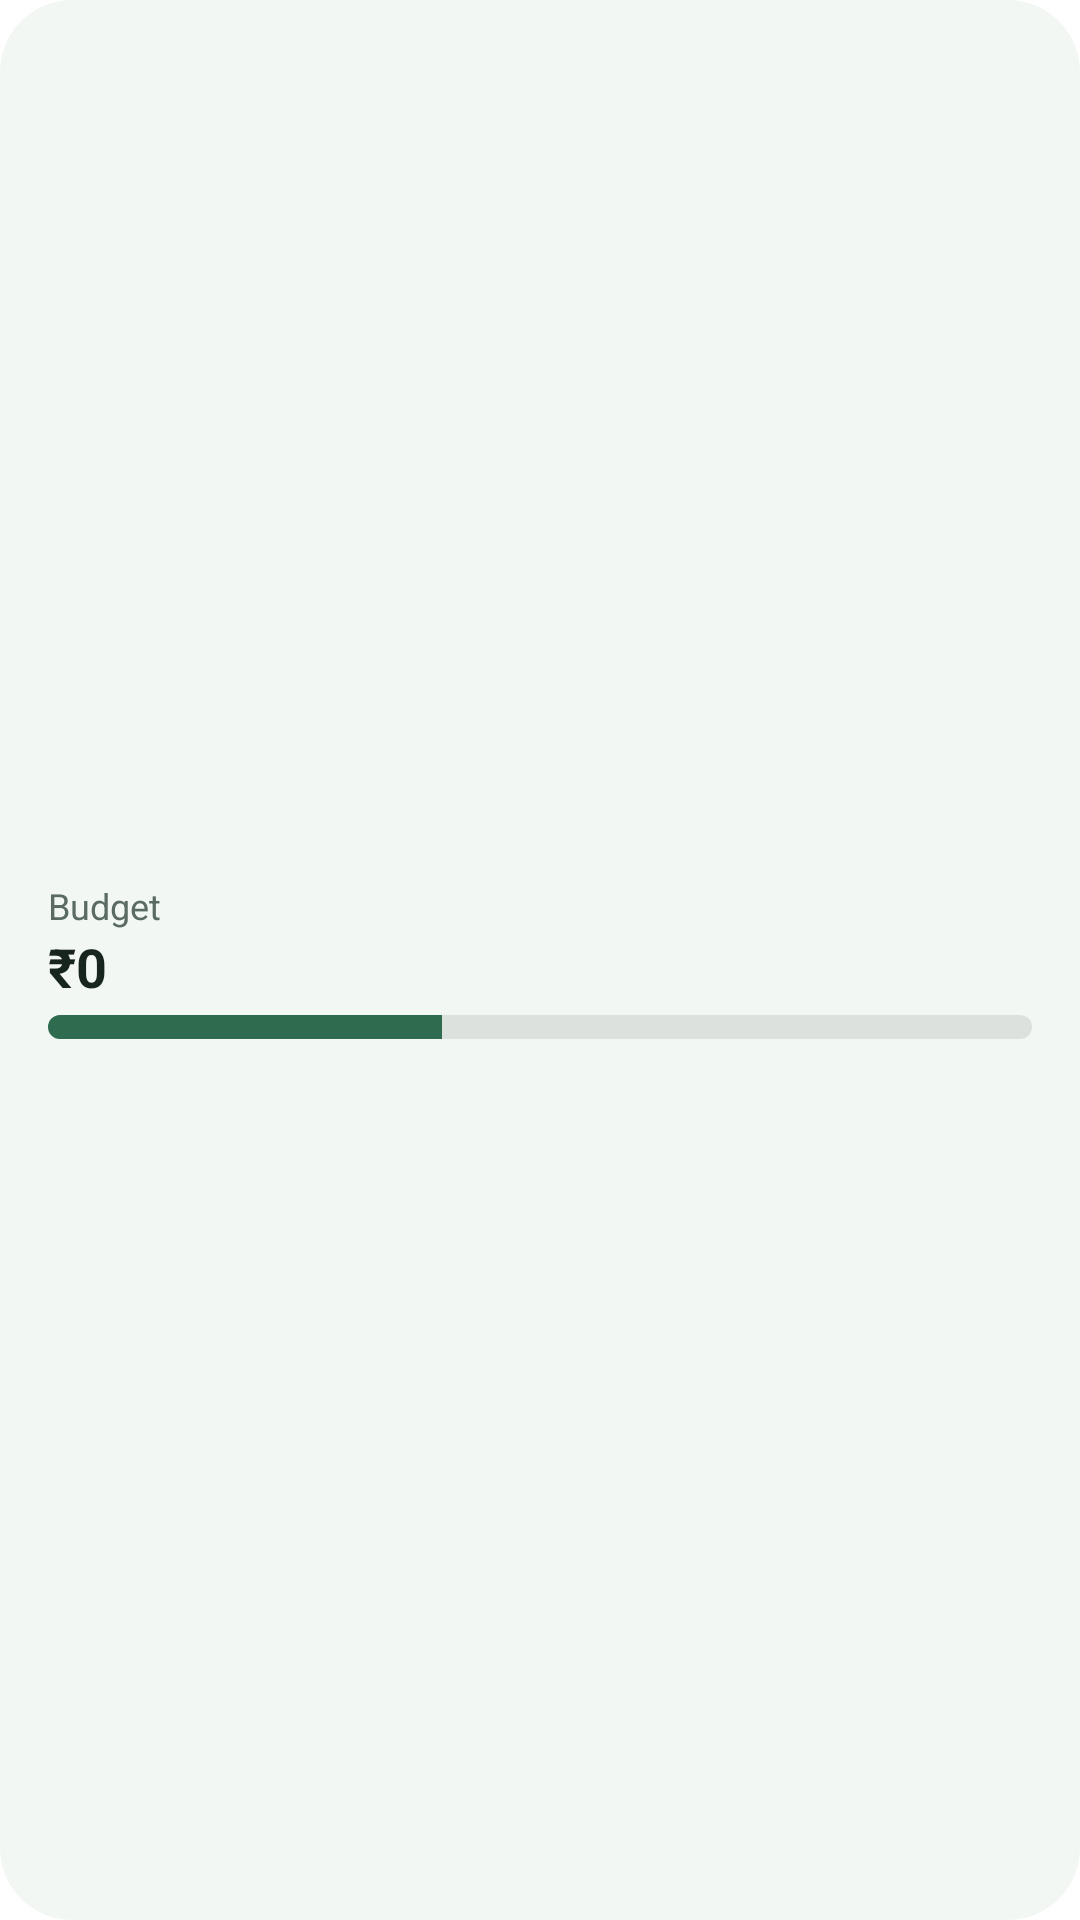

Produce the Android XML layout that renders to this screen, including the resource entries it uses.
<!-- AndroidManifest.xml: application theme Theme.Expenses -->
<!-- res/layout/widget_budget.xml -->
<?xml version="1.0" encoding="utf-8"?>
<FrameLayout xmlns:android="http://schemas.android.com/apk/res/android"
    android:id="@+id/widget_root"
    android:layout_width="match_parent"
    android:layout_height="match_parent">

    <ImageView
        android:id="@+id/widget_shadow"
        android:layout_width="match_parent"
        android:layout_height="match_parent"
        android:layout_marginStart="4dp"
        android:layout_marginTop="4dp"
        android:importantForAccessibility="no"
        android:scaleType="fitXY"
        android:src="@drawable/widget_fill_r6"
        android:visibility="gone" />

    <FrameLayout
        android:id="@+id/widget_card"
        android:layout_width="match_parent"
        android:layout_height="match_parent">

        <ImageView
            android:id="@+id/widget_bg"
            android:layout_width="match_parent"
            android:layout_height="match_parent"
            android:importantForAccessibility="no"
            android:scaleType="fitXY"
            android:src="@drawable/widget_fill_r24"
            android:tint="@color/widget_bg" />

        <ImageView
            android:id="@+id/widget_border"
            android:layout_width="match_parent"
            android:layout_height="match_parent"
            android:importantForAccessibility="no"
            android:scaleType="fitXY"
            android:src="@drawable/widget_stroke_r24"
            android:visibility="gone" />

        <LinearLayout
            android:layout_width="match_parent"
            android:layout_height="match_parent"
            android:gravity="center_vertical"
            android:orientation="vertical"
            android:paddingStart="16dp"
            android:paddingEnd="16dp"
            android:paddingTop="12dp"
            android:paddingBottom="12dp">

            <LinearLayout
                android:layout_width="match_parent"
                android:layout_height="wrap_content"
                android:orientation="horizontal">

                <TextView
                    android:id="@+id/widget_budget_title"
                    android:layout_width="0dp"
                    android:layout_height="wrap_content"
                    android:layout_weight="1"
                    android:ellipsize="end"
                    android:maxLines="1"
                    android:text="Budget"
                    android:textColor="@color/widget_text_dim"
                    android:textSize="12sp" />

                <TextView
                    android:id="@+id/widget_budget_left"
                    android:layout_width="wrap_content"
                    android:layout_height="wrap_content"
                    android:ellipsize="end"
                    android:maxLines="1"
                    android:text=""
                    android:textColor="@color/widget_text_dim"
                    android:textSize="12sp" />

            </LinearLayout>

            <TextView
                android:id="@+id/widget_budget_amount"
                android:layout_width="wrap_content"
                android:layout_height="wrap_content"
                android:ellipsize="end"
                android:maxLines="1"
                android:text="₹0"
                android:textColor="@color/widget_text"
                android:textSize="18sp"
                android:textStyle="bold" />

            <ProgressBar
                android:id="@+id/widget_budget_bar"
                style="@android:style/Widget.ProgressBar.Horizontal"
                android:layout_width="match_parent"
                android:layout_height="8dp"
                android:layout_marginTop="4dp"
                android:max="100"
                android:progress="40"
                android:progressDrawable="@drawable/widget_progress" />

            <TextView
                android:id="@+id/widget_budget_empty"
                android:layout_width="wrap_content"
                android:layout_height="wrap_content"
                android:ellipsize="end"
                android:maxLines="1"
                android:text="No budget set — tap to set"
                android:textColor="@color/widget_text_dim"
                android:textSize="13sp"
                android:visibility="gone" />

            <LinearLayout
                android:id="@+id/widget_cat1"
                android:layout_width="match_parent"
                android:layout_height="wrap_content"
                android:layout_marginTop="8dp"
                android:orientation="vertical"
                android:visibility="gone">

                <LinearLayout
                    android:layout_width="match_parent"
                    android:layout_height="wrap_content"
                    android:orientation="horizontal">

                    <TextView
                        android:id="@+id/widget_cat1_label"
                        android:layout_width="0dp"
                        android:layout_height="wrap_content"
                        android:layout_weight="1"
                        android:ellipsize="end"
                        android:maxLines="1"
                        android:text=""
                        android:textColor="@color/widget_text"
                        android:textSize="12sp" />

                    <TextView
                        android:id="@+id/widget_cat1_value"
                        android:layout_width="wrap_content"
                        android:layout_height="wrap_content"
                        android:ellipsize="end"
                        android:maxLines="1"
                        android:text=""
                        android:textColor="@color/widget_text_dim"
                        android:textSize="12sp" />

                </LinearLayout>

                <ProgressBar
                    android:id="@+id/widget_cat1_bar"
                    style="@android:style/Widget.ProgressBar.Horizontal"
                    android:layout_width="match_parent"
                    android:layout_height="5dp"
                    android:layout_marginTop="4dp"
                    android:max="100"
                    android:progress="40"
                    android:progressDrawable="@drawable/widget_progress" />

            </LinearLayout>

            <LinearLayout
                android:id="@+id/widget_cat2"
                android:layout_width="match_parent"
                android:layout_height="wrap_content"
                android:layout_marginTop="8dp"
                android:orientation="vertical"
                android:visibility="gone">

                <LinearLayout
                    android:layout_width="match_parent"
                    android:layout_height="wrap_content"
                    android:orientation="horizontal">

                    <TextView
                        android:id="@+id/widget_cat2_label"
                        android:layout_width="0dp"
                        android:layout_height="wrap_content"
                        android:layout_weight="1"
                        android:ellipsize="end"
                        android:maxLines="1"
                        android:text=""
                        android:textColor="@color/widget_text"
                        android:textSize="12sp" />

                    <TextView
                        android:id="@+id/widget_cat2_value"
                        android:layout_width="wrap_content"
                        android:layout_height="wrap_content"
                        android:ellipsize="end"
                        android:maxLines="1"
                        android:text=""
                        android:textColor="@color/widget_text_dim"
                        android:textSize="12sp" />

                </LinearLayout>

                <ProgressBar
                    android:id="@+id/widget_cat2_bar"
                    style="@android:style/Widget.ProgressBar.Horizontal"
                    android:layout_width="match_parent"
                    android:layout_height="5dp"
                    android:layout_marginTop="4dp"
                    android:max="100"
                    android:progress="40"
                    android:progressDrawable="@drawable/widget_progress" />

            </LinearLayout>

            <LinearLayout
                android:id="@+id/widget_cat3"
                android:layout_width="match_parent"
                android:layout_height="wrap_content"
                android:layout_marginTop="8dp"
                android:orientation="vertical"
                android:visibility="gone">

                <LinearLayout
                    android:layout_width="match_parent"
                    android:layout_height="wrap_content"
                    android:orientation="horizontal">

                    <TextView
                        android:id="@+id/widget_cat3_label"
                        android:layout_width="0dp"
                        android:layout_height="wrap_content"
                        android:layout_weight="1"
                        android:ellipsize="end"
                        android:maxLines="1"
                        android:text=""
                        android:textColor="@color/widget_text"
                        android:textSize="12sp" />

                    <TextView
                        android:id="@+id/widget_cat3_value"
                        android:layout_width="wrap_content"
                        android:layout_height="wrap_content"
                        android:ellipsize="end"
                        android:maxLines="1"
                        android:text=""
                        android:textColor="@color/widget_text_dim"
                        android:textSize="12sp" />

                </LinearLayout>

                <ProgressBar
                    android:id="@+id/widget_cat3_bar"
                    style="@android:style/Widget.ProgressBar.Horizontal"
                    android:layout_width="match_parent"
                    android:layout_height="5dp"
                    android:layout_marginTop="4dp"
                    android:max="100"
                    android:progress="40"
                    android:progressDrawable="@drawable/widget_progress" />

            </LinearLayout>
        </LinearLayout>
    </FrameLayout>
</FrameLayout>
<!-- resources referenced by this layout -->
<resources>
  <color name="widget_bg">#F2F7F4</color>
  <color name="widget_text">#17251E</color>
  <color name="widget_text_dim">#5A6B62</color>
  <!-- drawable widget_fill_r24 (drawable) -->
  <?xml version="1.0" encoding="utf-8"?>
  <shape xmlns:android="http://schemas.android.com/apk/res/android" android:shape="rectangle">
      <solid android:color="#FFFFFFFF" />
      <corners android:radius="24dp" />
  </shape>
  <!-- drawable widget_progress (drawable) -->
  <?xml version="1.0" encoding="utf-8"?>
  <layer-list xmlns:android="http://schemas.android.com/apk/res/android">
      <item android:id="@android:id/background">
          <shape android:shape="rectangle">
              <corners android:radius="4dp" />
              <solid android:color="#33888888" />
          </shape>
      </item>
      <item android:id="@android:id/progress">
          <clip>
              <shape android:shape="rectangle">
                  <corners android:radius="4dp" />
                  <solid android:color="@color/widget_button_bg" />
              </shape>
          </clip>
      </item>
  </layer-list>
  <!-- drawable widget_stroke_r24 (drawable) -->
  <?xml version="1.0" encoding="utf-8"?>
  <shape xmlns:android="http://schemas.android.com/apk/res/android" android:shape="rectangle">
      <solid android:color="#00000000" />
      <stroke android:width="1dp" android:color="#FFFFFFFF" />
      <corners android:radius="24dp" />
  </shape>
  <style name="Theme.Expenses" parent="android:Theme.Material.Light.NoActionBar">
          <item name="android:statusBarColor">@android:color/transparent</item>
          <item name="android:navigationBarColor">@android:color/transparent</item>
          <item name="android:windowBackground">@android:color/white</item>
      </style>
  <color name="widget_button_bg">#2E6B4F</color>
</resources>
